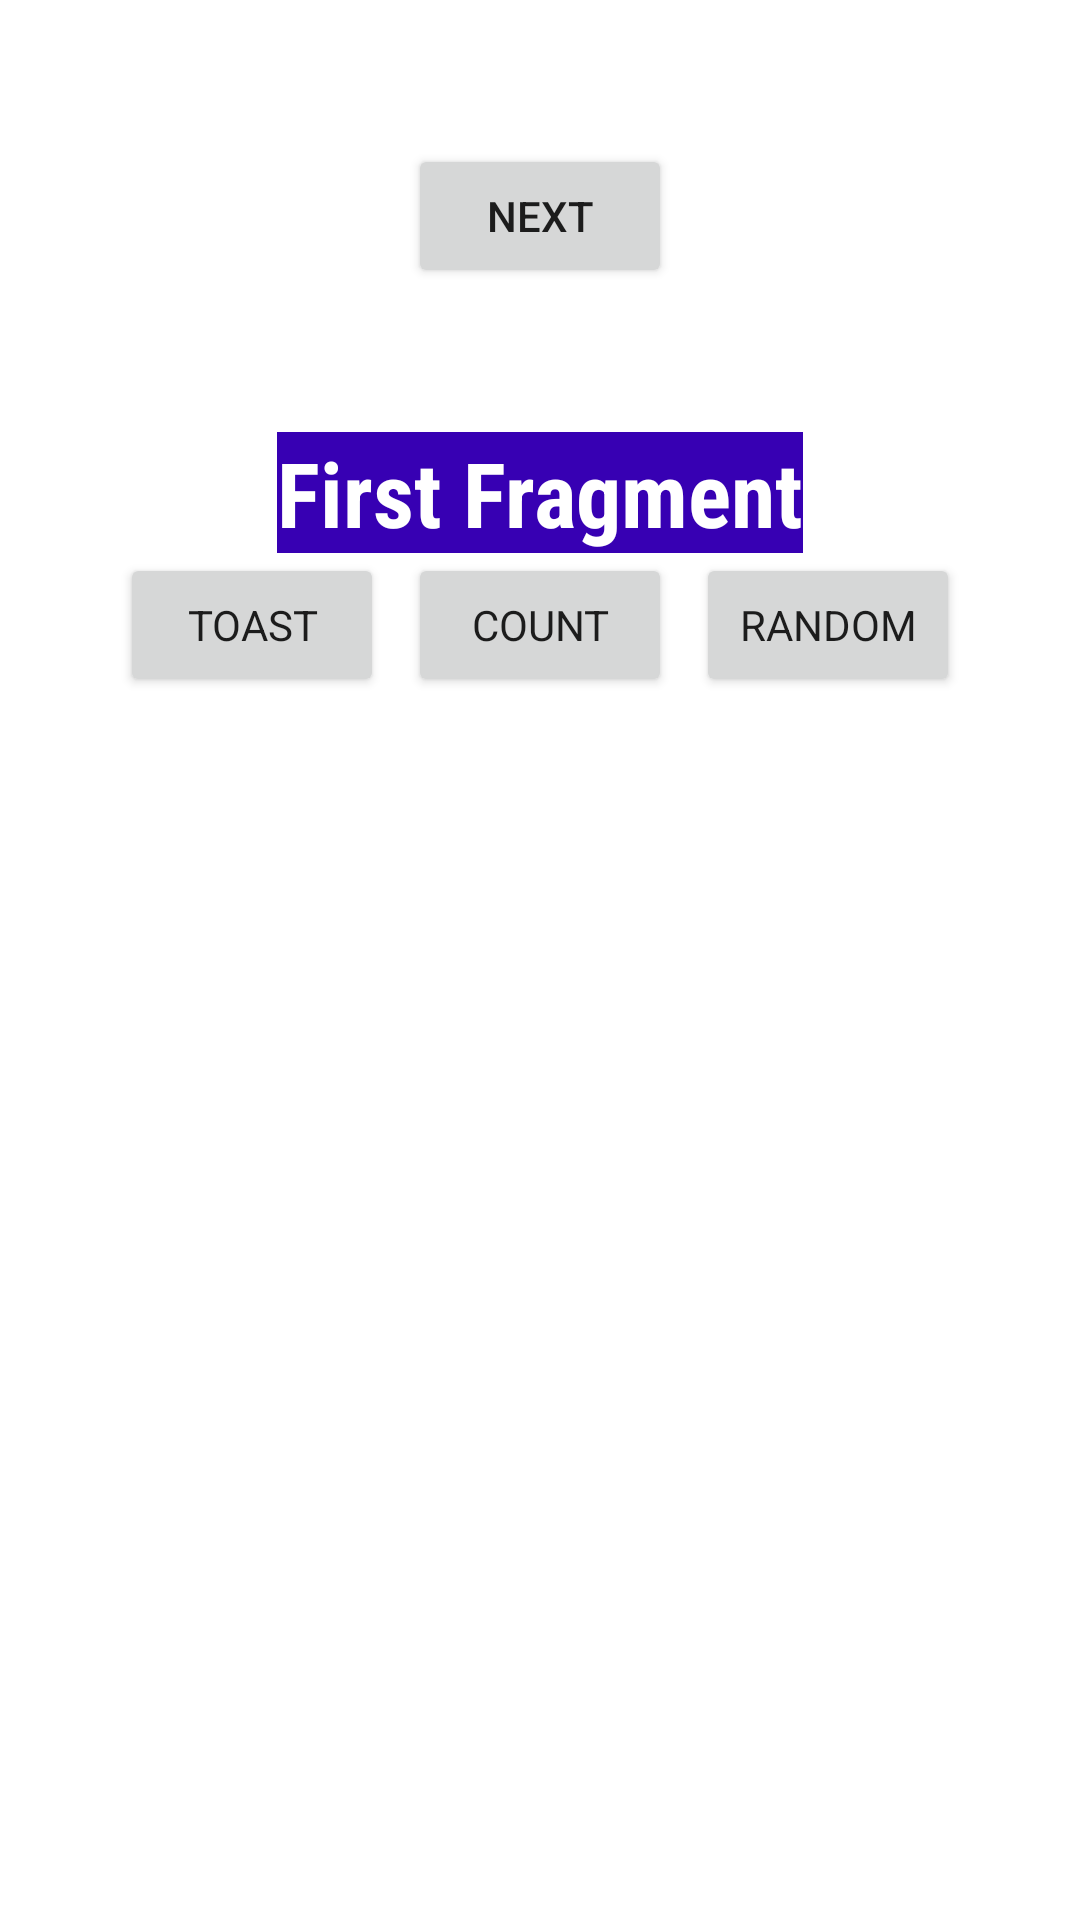

Android layout source for this screen:
<!-- AndroidManifest.xml: application theme Theme.MyFirstApp -->
<!-- res/layout/fragment_first.xml -->
<?xml version="1.0" encoding="utf-8"?>
<androidx.core.widget.NestedScrollView xmlns:android="http://schemas.android.com/apk/res/android"
    xmlns:app="http://schemas.android.com/apk/res-auto"
    xmlns:tools="http://schemas.android.com/tools"
    android:layout_width="match_parent"
    android:layout_height="match_parent"
    tools:context=".FirstFragment">

    <androidx.constraintlayout.widget.ConstraintLayout
        android:layout_width="match_parent"
        android:layout_height="match_parent"
        android:padding="16dp">

        <Button
            android:id="@+id/button_first"
            android:layout_width="wrap_content"
            android:layout_height="wrap_content"
            android:text="@string/next"
            app:layout_constraintBottom_toTopOf="@id/textview_first"
            app:layout_constraintEnd_toEndOf="parent"
            app:layout_constraintStart_toStartOf="parent"
            app:layout_constraintTop_toTopOf="parent"
            app:layout_constraintVertical_bias="0.3" />

        <TextView
            android:id="@+id/textview_first"
            android:layout_width="wrap_content"
            android:layout_height="wrap_content"
            android:layout_marginTop="16dp"
            android:layout_marginBottom="16dp"
            android:background="@color/colorPrimaryDark"

            android:fontFamily="sans-serif-condensed"

            android:text="@string/first_fragment_label"
            android:textAppearance="@style/TextAppearance.AppCompat.Small"
            android:textColor="@android:color/white"
            android:textSize="30sp"
            android:textStyle="bold"
            app:layout_constraintBottom_toBottomOf="parent"
            app:layout_constraintEnd_toEndOf="parent"
            app:layout_constraintStart_toStartOf="parent"
            app:layout_constraintTop_toBottomOf="@+id/button_first"
            app:layout_constraintVertical_bias="0.3"
            />

        <Button
            android:id="@+id/random_button"
            android:layout_width="wrap_content"
            android:layout_height="wrap_content"
            android:layout_marginEnd="24dp"
            android:fontFamily="sans-serif"
            android:text="@string/random_button_text"
            app:layout_constraintBottom_toBottomOf="parent"
            app:layout_constraintEnd_toEndOf="parent"
            app:layout_constraintTop_toBottomOf="@+id/textview_first"

            />

        <Button
            android:id="@+id/toast_button"
            android:layout_width="wrap_content"
            android:layout_height="wrap_content"
            android:layout_marginStart="24dp"
            android:fontFamily="sans-serif"
            android:text="@string/toast_button_text"
            app:layout_constraintBottom_toBottomOf="parent"
            app:layout_constraintStart_toStartOf="parent"
            app:layout_constraintTop_toBottomOf="@+id/textview_first" />

        <Button
            android:id="@+id/count_button"
            android:layout_width="wrap_content"
            android:layout_height="wrap_content"
            android:text="@string/count_button_text"
            android:fontFamily="sans-serif"
            app:layout_constraintBottom_toBottomOf="parent"
            app:layout_constraintEnd_toStartOf="@+id/random_button"
            app:layout_constraintStart_toEndOf="@+id/toast_button"
            app:layout_constraintTop_toBottomOf="@+id/textview_first" />
    </androidx.constraintlayout.widget.ConstraintLayout>
</androidx.core.widget.NestedScrollView>
<!-- resources referenced by this layout -->
<resources>
  <color name="buttonBackground">#BBDEFB</color>
  <color name="colorPrimaryDark">#3700B3</color>
  <string name="count_button_text">Count</string>
  <string name="first_fragment_label">First Fragment</string>
  <string name="next">Next</string>
  <string name="random_button_text">Random</string>
  <string name="toast_button_text">Toast</string>
  <style name="Theme.MyFirstApp" parent="Theme.MaterialComponents.DayNight.DarkActionBar">
          
          <item name="colorPrimary">@color/purple_500</item>
          <item name="colorPrimaryVariant">@color/purple_700</item>
          <item name="colorOnPrimary">@color/white</item>
          
          <item name="colorSecondary">@color/teal_200</item>
          <item name="colorSecondaryVariant">@color/teal_700</item>
          <item name="colorOnSecondary">@color/black</item>
          
          <item name="android:statusBarColor">?attr/colorPrimaryVariant</item>
          
      </style>
  <color name="purple_500">#FF6200EE</color>
  <color name="purple_700">#FF3700B3</color>
  <color name="white">#FFFFFFFF</color>
  <color name="teal_200">#FF03DAC5</color>
  <color name="teal_700">#FF018786</color>
  <color name="black">#FF000000</color>
</resources>
